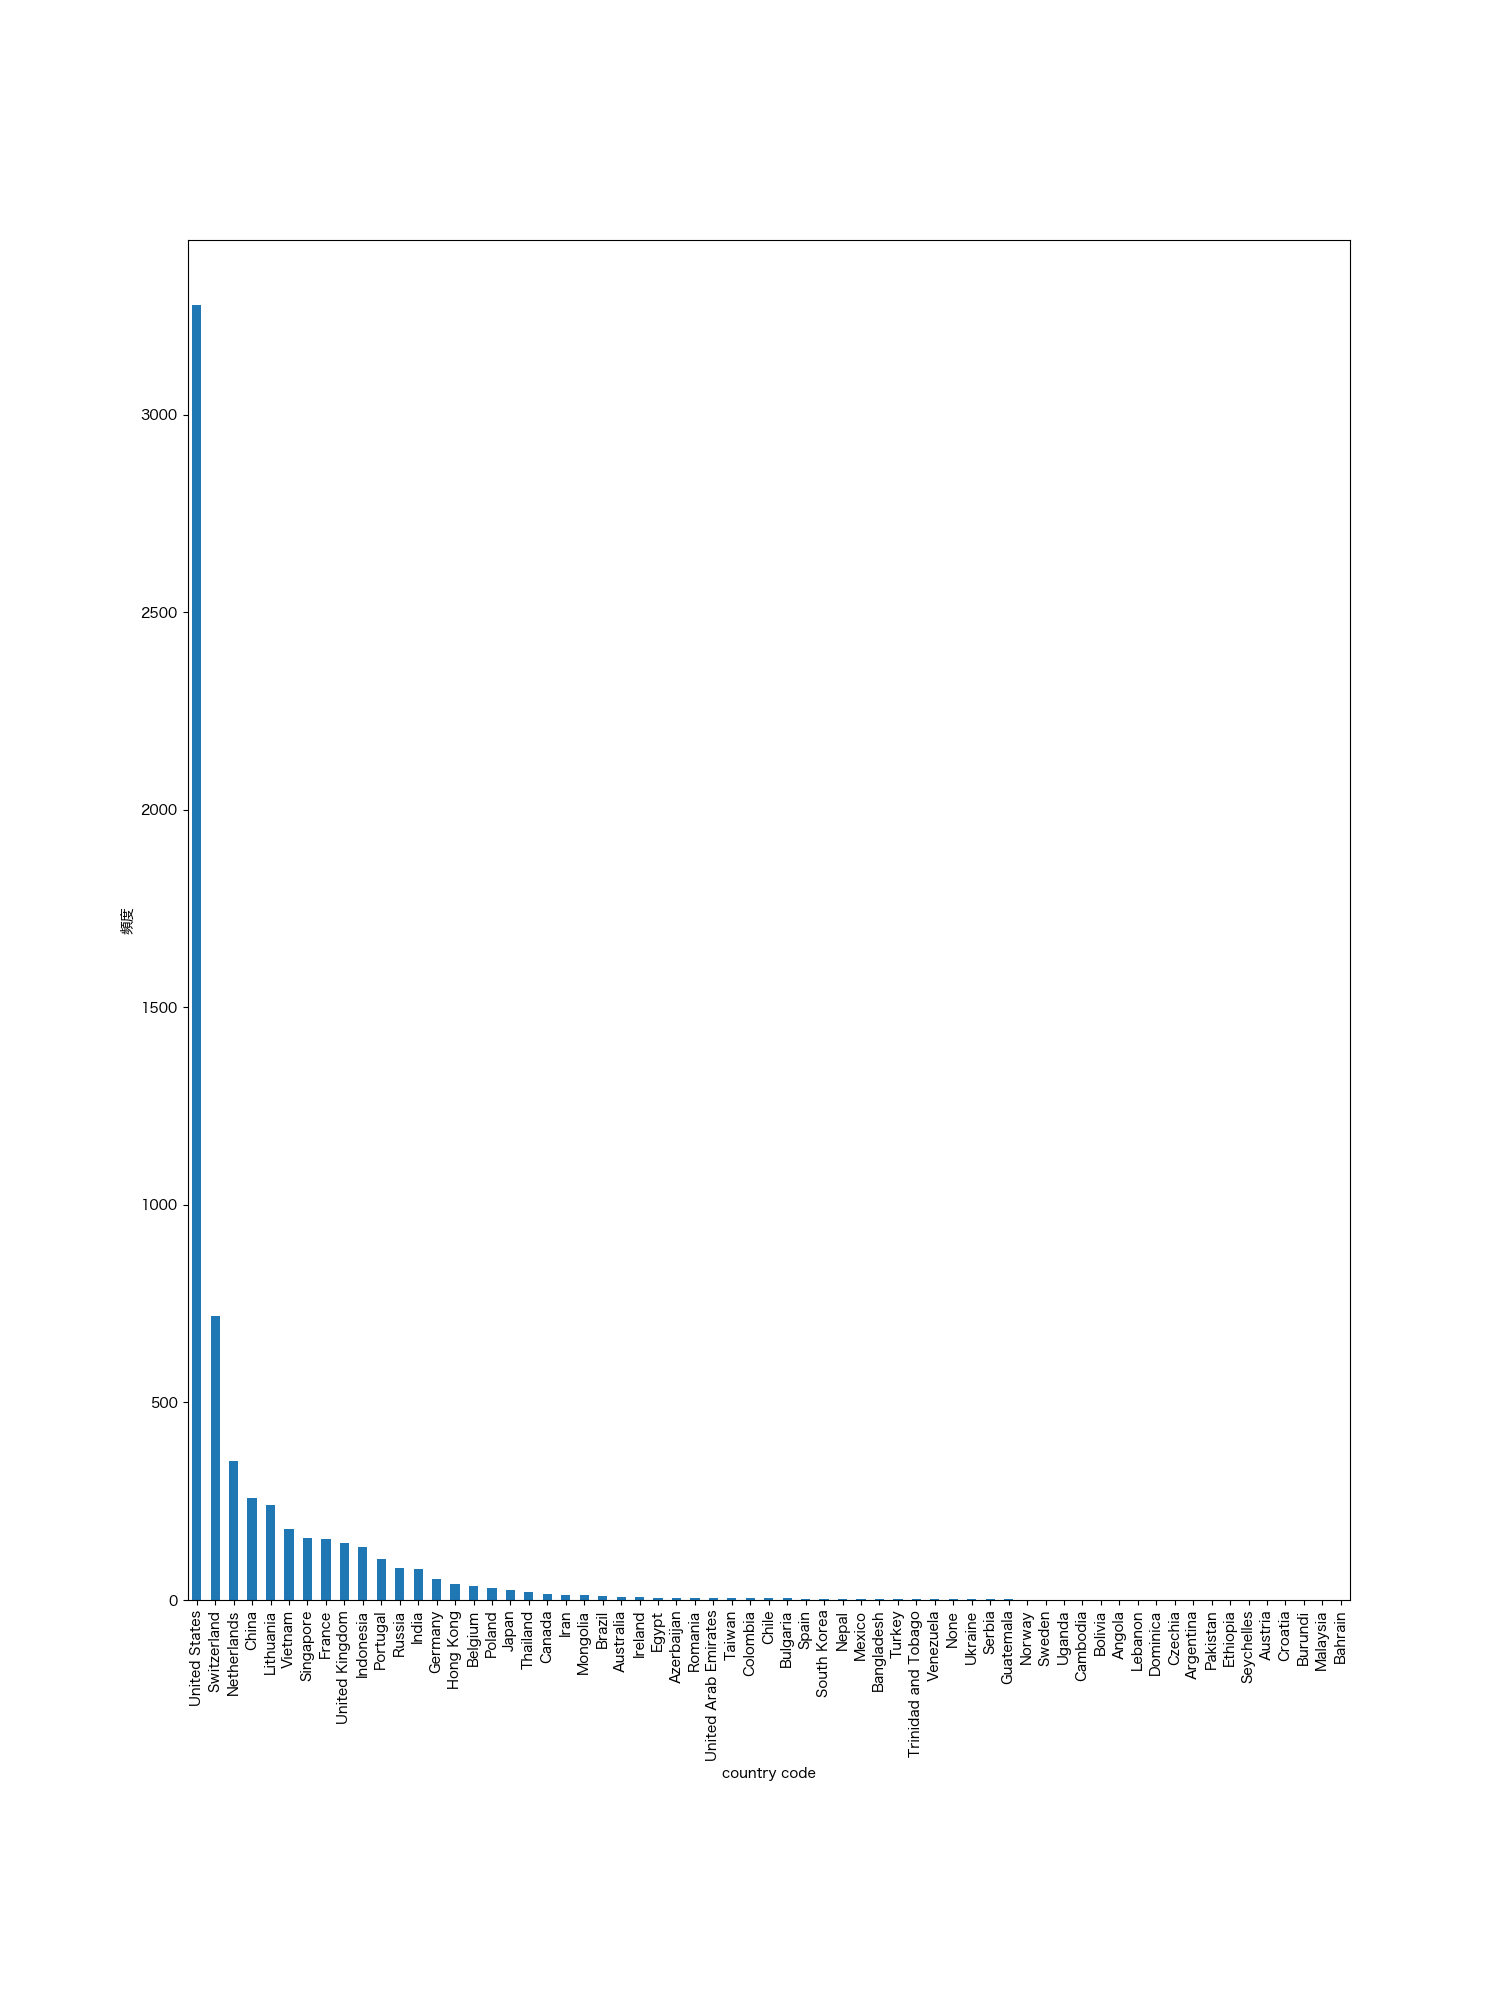

Values plotted in this chart, from the file beside it:
, country
United States, 3278
Switzerland, 719
Netherlands, 353
China, 259
Lithuania, 241
Vietnam, 180
Singapore, 157
France, 155
United Kingdom, 145
Indonesia, 135
Portugal, 105
Russia, 80
India, 78
Germany, 54
Hong Kong, 41
Belgium, 35
Poland, 31
Japan, 26
Thailand, 21
Canada, 15
Iran, 13
Mongolia, 13
Brazil, 10
Australia, 8
Ireland, 7
Egypt, 6
Azerbaijan, 5
Romania, 4
United Arab Emirates, 4
Taiwan, 4
Colombia, 4
Chile, 4
Bulgaria, 4
Spain, 3
South Korea, 3
Nepal, 3
Mexico, 3
Bangladesh, 3
Turkey, 2
Trinidad and Tobago, 2
Venezuela, 2
None, 2
Ukraine, 2
Serbia, 2
Guatemala, 2
Norway, 1
Sweden, 1
Uganda, 1
Cambodia, 1
Bolivia, 1
Angola, 1
Lebanon, 1
Dominica, 1
Czechia, 1
Argentina, 1
Pakistan, 1
Ethiopia, 1
Seychelles, 1
Austria, 1
Croatia, 1
... 3 more rows
